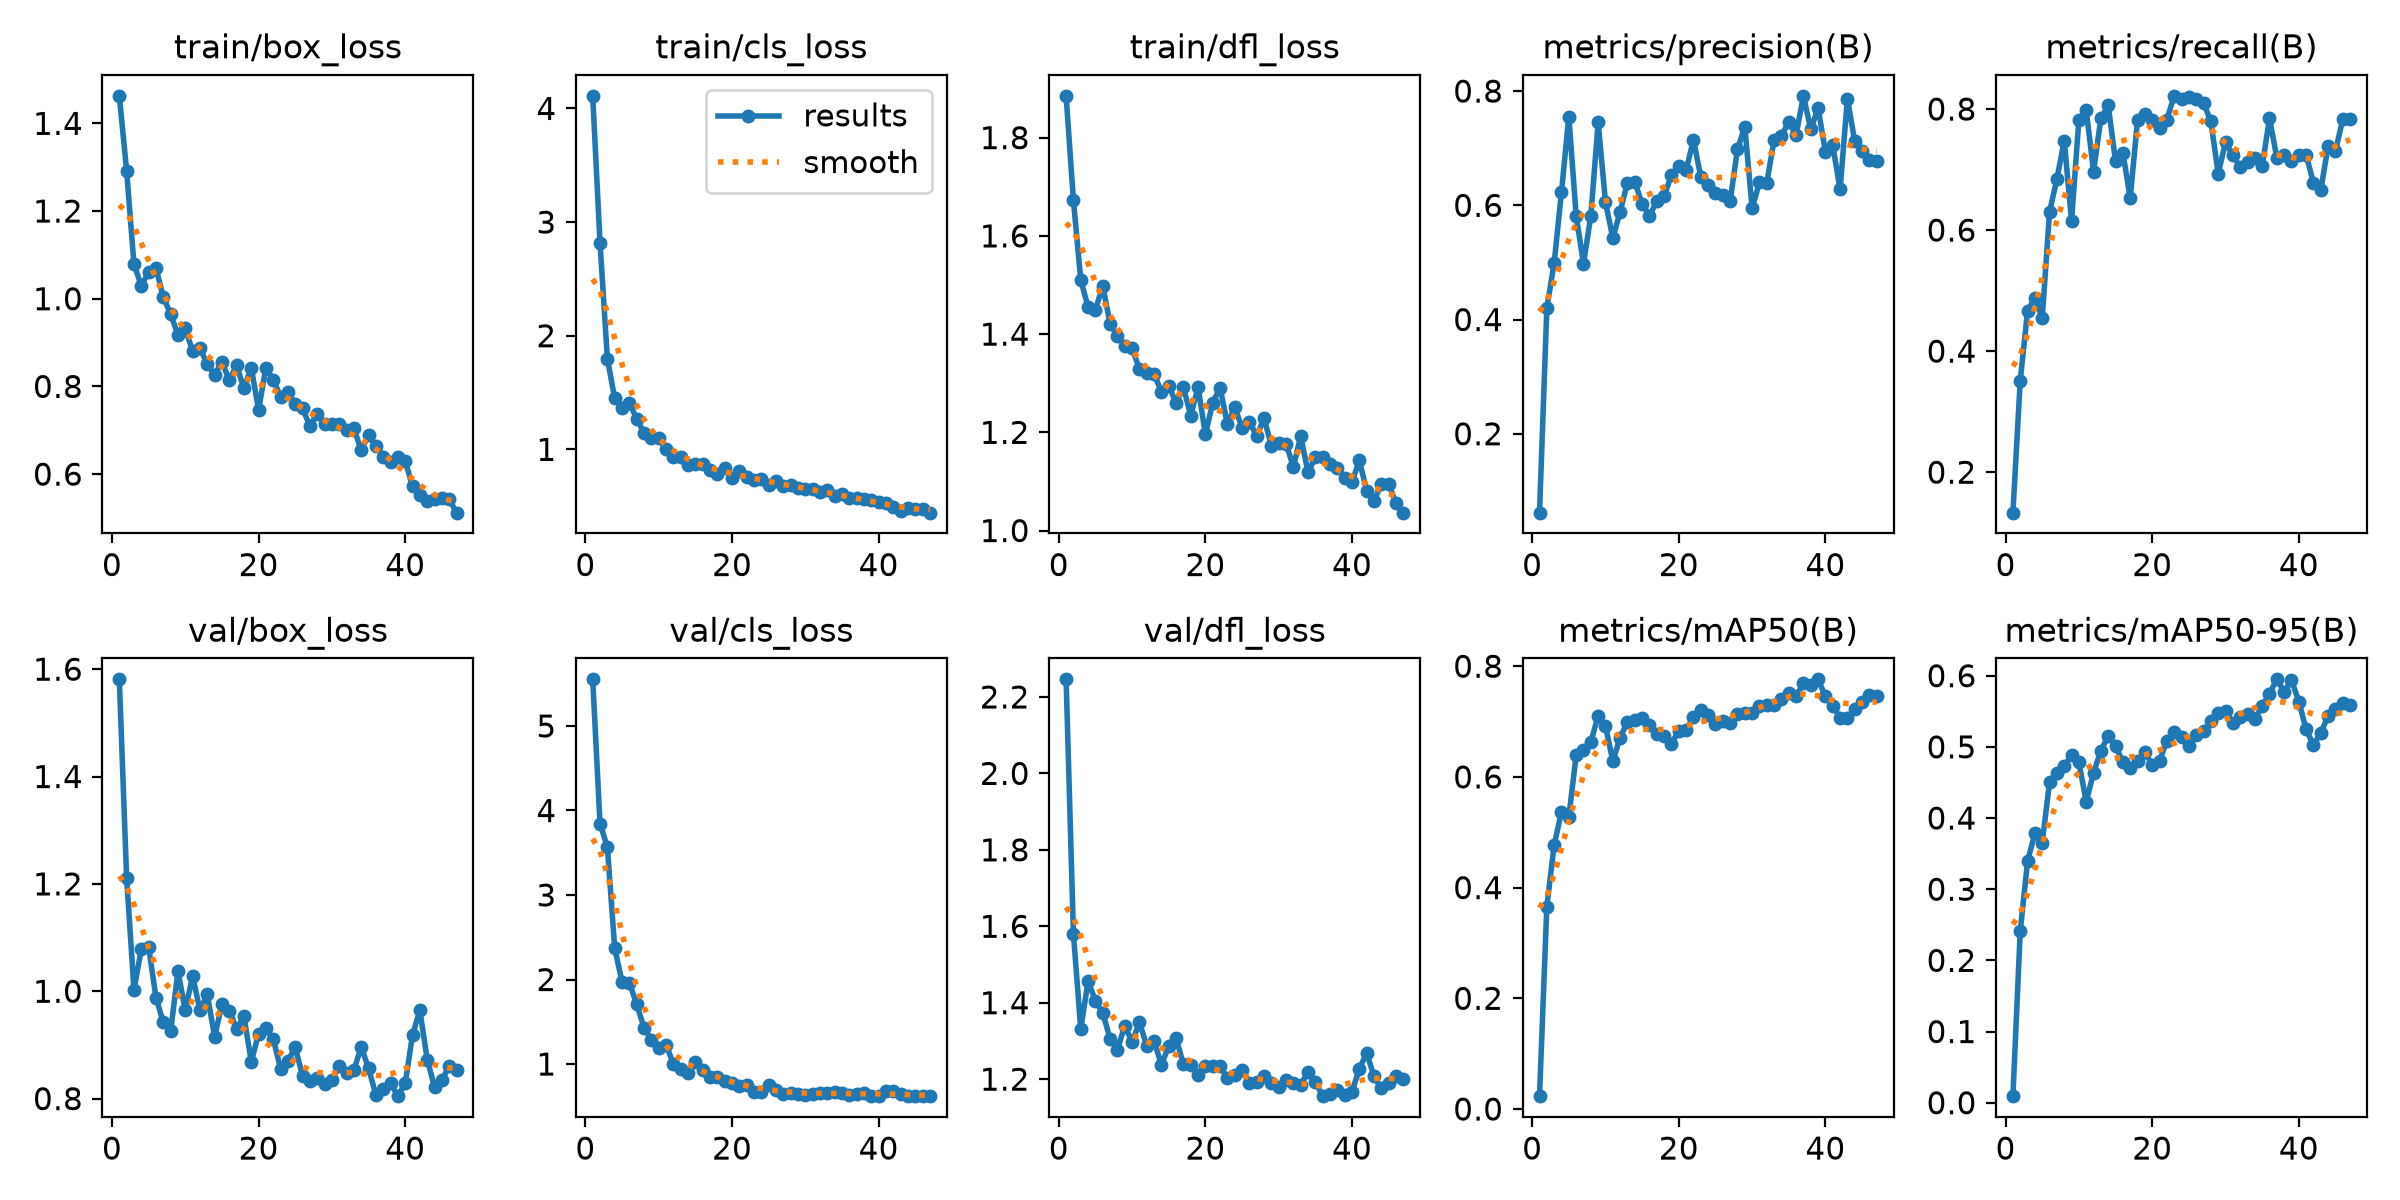

The data file committed next to this chart (first rows):
epoch, time, train/box_loss, train/cls_loss, train/dfl_loss, metrics/precision(B), metrics/recall(B), metrics/mAP50(B), metrics/mAP50-95(B), val/box_loss, val/cls_loss, val/dfl_loss, lr/pg0, lr/pg1, lr/pg2
1, 20.59, 1.463, 4.111, 1.885, 0.06186, 0.1331, 0.02324, 0.00922, 1.581, 5.552, 2.246, 0.0001327, 0.0001327, 0.0001327
2, 22.93, 1.292, 2.815, 1.672, 0.4197, 0.3512, 0.3659, 0.241, 1.211, 3.846, 1.58, 0.0002787, 0.0002787, 0.0002787
3, 25.27, 1.078, 1.798, 1.51, 0.4994, 0.4666, 0.4771, 0.3395, 1.003, 3.566, 1.331, 0.0004188, 0.0004188, 0.0004188
4, 27.59, 1.03, 1.449, 1.455, 0.6236, 0.4883, 0.5371, 0.3785, 1.079, 2.371, 1.457, 0.000428, 0.000428, 0.000428
5, 29.88, 1.061, 1.361, 1.45, 0.7554, 0.4546, 0.5277, 0.3656, 1.082, 1.973, 1.404, 0.000419, 0.000419, 0.000419
6, 32.06, 1.07, 1.407, 1.498, 0.5814, 0.6302, 0.6389, 0.4505, 0.9882, 1.963, 1.374, 0.00041, 0.00041, 0.00041
7, 34.32, 1.004, 1.271, 1.421, 0.4978, 0.6842, 0.6481, 0.4628, 0.9422, 1.706, 1.305, 0.0004009, 0.0004009, 0.0004009
8, 36.57, 0.965, 1.144, 1.396, 0.5817, 0.7478, 0.6628, 0.4732, 0.9253, 1.432, 1.277, 0.0003919, 0.0003919, 0.0003919
9, 38.88, 0.9174, 1.097, 1.376, 0.745, 0.615, 0.7105, 0.4882, 1.037, 1.286, 1.34, 0.0003829, 0.0003829, 0.0003829
10, 41.13, 0.9322, 1.098, 1.371, 0.6056, 0.7825, 0.6916, 0.4784, 0.9647, 1.184, 1.297, 0.0003739, 0.0003739, 0.0003739
11, 43.19, 0.8804, 1.005, 1.329, 0.5427, 0.7984, 0.6286, 0.4229, 1.028, 1.229, 1.348, 0.0003649, 0.0003649, 0.0003649
12, 45.23, 0.8881, 0.9339, 1.32, 0.5886, 0.6964, 0.6709, 0.4634, 0.9647, 1.005, 1.288, 0.0003559, 0.0003559, 0.0003559
13, 47.3, 0.8501, 0.9367, 1.319, 0.6396, 0.7849, 0.6996, 0.4949, 0.9941, 0.945, 1.299, 0.0003469, 0.0003469, 0.0003469
14, 49.45, 0.827, 0.8653, 1.283, 0.6408, 0.8058, 0.7033, 0.515, 0.915, 0.8941, 1.238, 0.0003379, 0.0003379, 0.0003379
15, 51.55, 0.8563, 0.8745, 1.295, 0.6025, 0.7137, 0.7055, 0.5016, 0.9756, 1.02, 1.286, 0.0003289, 0.0003289, 0.0003289
16, 53.61, 0.8138, 0.872, 1.26, 0.5816, 0.7281, 0.693, 0.4783, 0.9641, 0.9336, 1.307, 0.0003199, 0.0003199, 0.0003199
17, 55.76, 0.8477, 0.8181, 1.292, 0.6072, 0.6531, 0.6776, 0.4703, 0.9303, 0.8525, 1.239, 0.0003109, 0.0003109, 0.0003109
18, 57.82, 0.7956, 0.7793, 1.234, 0.6167, 0.7815, 0.6734, 0.4802, 0.953, 0.8442, 1.237, 0.0003018, 0.0003018, 0.0003018
19, 59.81, 0.8427, 0.8378, 1.292, 0.6527, 0.7926, 0.66, 0.4929, 0.8691, 0.8004, 1.211, 0.0002928, 0.0002928, 0.0002928
20, 61.91, 0.7467, 0.7464, 1.196, 0.6683, 0.7816, 0.6836, 0.4744, 0.9202, 0.7796, 1.234, 0.0002838, 0.0002838, 0.0002838
21, 63.95, 0.843, 0.8133, 1.26, 0.6617, 0.7694, 0.6852, 0.4802, 0.9313, 0.7436, 1.233, 0.0002748, 0.0002748, 0.0002748
22, 65.99, 0.8155, 0.761, 1.291, 0.7147, 0.7826, 0.708, 0.5084, 0.9108, 0.747, 1.234, 0.0002658, 0.0002658, 0.0002658
23, 68, 0.7765, 0.73, 1.216, 0.6496, 0.8218, 0.7202, 0.5208, 0.8561, 0.6685, 1.203, 0.0002568, 0.0002568, 0.0002568
24, 70.16, 0.7867, 0.742, 1.251, 0.6349, 0.8163, 0.7112, 0.5137, 0.8706, 0.6724, 1.21, 0.0002478, 0.0002478, 0.0002478
25, 72.22, 0.7596, 0.6887, 1.209, 0.6212, 0.8195, 0.695, 0.5006, 0.8954, 0.7547, 1.225, 0.0002388, 0.0002388, 0.0002388
26, 74.23, 0.7503, 0.7223, 1.221, 0.6182, 0.8163, 0.7015, 0.5171, 0.8418, 0.6907, 1.19, 0.0002298, 0.0002298, 0.0002298
27, 76.29, 0.7088, 0.6804, 1.193, 0.6073, 0.8099, 0.6977, 0.5222, 0.8322, 0.6411, 1.193, 0.0002208, 0.0002208, 0.0002208
28, 78.41, 0.7379, 0.6868, 1.229, 0.6977, 0.7799, 0.7143, 0.536, 0.8381, 0.6594, 1.209, 0.0002118, 0.0002118, 0.0002118
29, 80.56, 0.7143, 0.6599, 1.173, 0.7378, 0.6933, 0.7149, 0.5478, 0.8264, 0.644, 1.189, 0.0002027, 0.0002027, 0.0002027
30, 82.66, 0.7153, 0.6548, 1.178, 0.5951, 0.7449, 0.7153, 0.5508, 0.835, 0.6356, 1.18, 0.0001937, 0.0001937, 0.0001937
31, 84.76, 0.7134, 0.6518, 1.177, 0.6399, 0.7233, 0.728, 0.5329, 0.8605, 0.6428, 1.198, 0.0001847, 0.0001847, 0.0001847
32, 86.79, 0.7001, 0.628, 1.13, 0.6394, 0.7041, 0.7299, 0.5414, 0.8472, 0.6597, 1.189, 0.0001757, 0.0001757, 0.0001757
33, 88.8, 0.7044, 0.6413, 1.192, 0.7143, 0.7124, 0.7308, 0.5463, 0.8535, 0.6622, 1.186, 0.0001667, 0.0001667, 0.0001667
34, 90.81, 0.6543, 0.5917, 1.118, 0.7212, 0.7188, 0.7414, 0.5387, 0.8961, 0.6745, 1.219, 0.0001577, 0.0001577, 0.0001577
35, 92.84, 0.6889, 0.6039, 1.15, 0.7461, 0.705, 0.7512, 0.5575, 0.8567, 0.6555, 1.193, 0.0001487, 0.0001487, 0.0001487
36, 94.96, 0.6651, 0.57, 1.15, 0.7229, 0.7848, 0.7458, 0.5746, 0.8066, 0.6349, 1.155, 0.0001397, 0.0001397, 0.0001397
37, 97.14, 0.6401, 0.568, 1.135, 0.7917, 0.7194, 0.7691, 0.5949, 0.8173, 0.6405, 1.161, 0.0001307, 0.0001307, 0.0001307
38, 99.35, 0.6273, 0.5592, 1.127, 0.7329, 0.7234, 0.7668, 0.5775, 0.8295, 0.6612, 1.171, 0.0001217, 0.0001217, 0.0001217
39, 101.4, 0.6384, 0.5528, 1.108, 0.7702, 0.7141, 0.7763, 0.5938, 0.8046, 0.6264, 1.157, 0.0001127, 0.0001127, 0.0001127
40, 103.4, 0.6302, 0.5351, 1.099, 0.6937, 0.7242, 0.7452, 0.5636, 0.8284, 0.6215, 1.167, 0.0001036, 0.0001036, 0.0001036
41, 121.4, 0.572, 0.5251, 1.143, 0.7048, 0.7248, 0.7279, 0.5247, 0.9191, 0.6779, 1.228, 9.464e-05, 9.464e-05, 9.464e-05
42, 123.4, 0.5528, 0.4953, 1.08, 0.6278, 0.6774, 0.7073, 0.5022, 0.9643, 0.6842, 1.268, 8.5631e-05, 8.5631e-05, 8.5631e-05
43, 125.4, 0.5384, 0.4575, 1.061, 0.7869, 0.6663, 0.7069, 0.5201, 0.8728, 0.6465, 1.207, 7.6622e-05, 7.6622e-05, 7.6622e-05
44, 127.5, 0.5433, 0.4818, 1.094, 0.712, 0.7394, 0.7221, 0.5432, 0.822, 0.6211, 1.176, 6.7613e-05, 6.7613e-05, 6.7613e-05
45, 129.6, 0.5451, 0.4764, 1.095, 0.6945, 0.7301, 0.735, 0.5535, 0.8341, 0.6244, 1.189, 5.8604e-05, 5.8604e-05, 5.8604e-05
46, 131.6, 0.543, 0.4749, 1.055, 0.6792, 0.7836, 0.7481, 0.562, 0.8613, 0.6217, 1.208, 4.9595e-05, 4.9595e-05, 4.9595e-05
47, 133.6, 0.5121, 0.4432, 1.036, 0.6783, 0.7841, 0.746, 0.5592, 0.8529, 0.62, 1.2, 4.0586e-05, 4.0586e-05, 4.0586e-05
